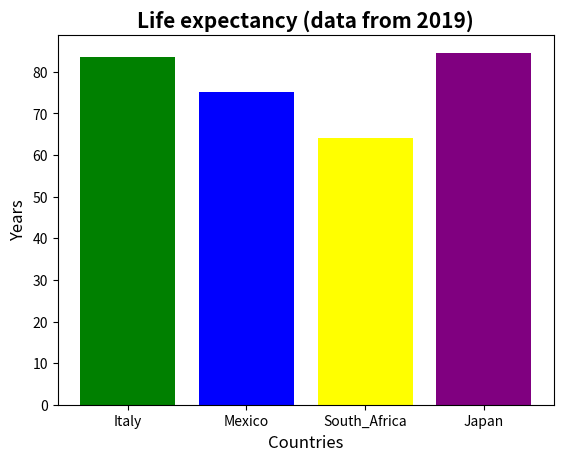

Write Python code to recreate this figure.
import matplotlib.pyplot as plt

"""The data for this barplot was taken from the website OurWorldInData"""

# define input data
countries = ["Italy", "Mexico", "South_Africa", "Japan"]
life_expectancies = [83.5, 75.1, 64.1, 84.6]

# create barplot
plt.bar(countries, life_expectancies, color=['green', 'blue', 'yellow', 'purple'])
# set label for x axis
plt.xlabel("Countries", fontsize=12)
# set label for y axis
plt.ylabel("Years", fontsize=12)
# set title
plt.title("Life expectancy (data from 2019)", weight="bold", fontsize=15)

plt.show()
